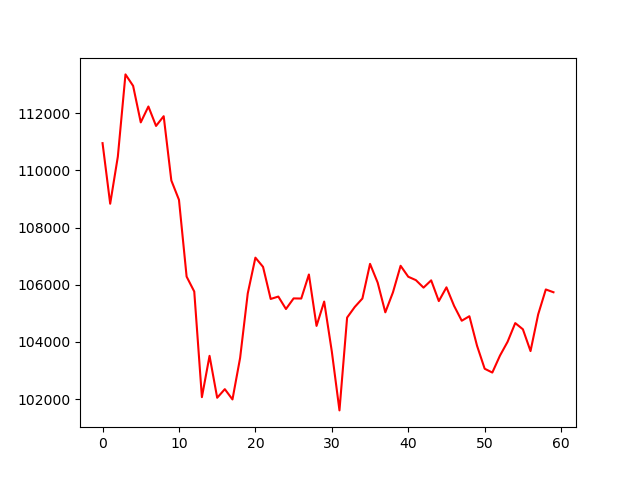

The table this chart was drawn from, first rows:
, 0
0, 110950
1, 108832
2, 110476
3, 113353
4, 112952
5, 111675
6, 112230
7, 111551
8, 111891
9, 109645
10, 108968
11, 106283
12, 105762
13, 102070
14, 103515
15, 102049
16, 102350
17, 101990
18, 103441
19, 105697
20, 106947
21, 106624
22, 105503
23, 105586
24, 105151
25, 105522
26, 105518
27, 106358
28, 104560
29, 105411
30, 103666
31, 101607
32, 104852
33, 105222
34, 105518
35, 106729
36, 106073
37, 105035
38, 105734
39, 106663
40, 106279
41, 106161
42, 105899
43, 106153
44, 105428
45, 105909
46, 105260
47, 104741
48, 104899
49, 103867
50, 103064
51, 102930
52, 103522
53, 104007
54, 104659
55, 104443
56, 103681
57, 104963
58, 105835
59, 105737
